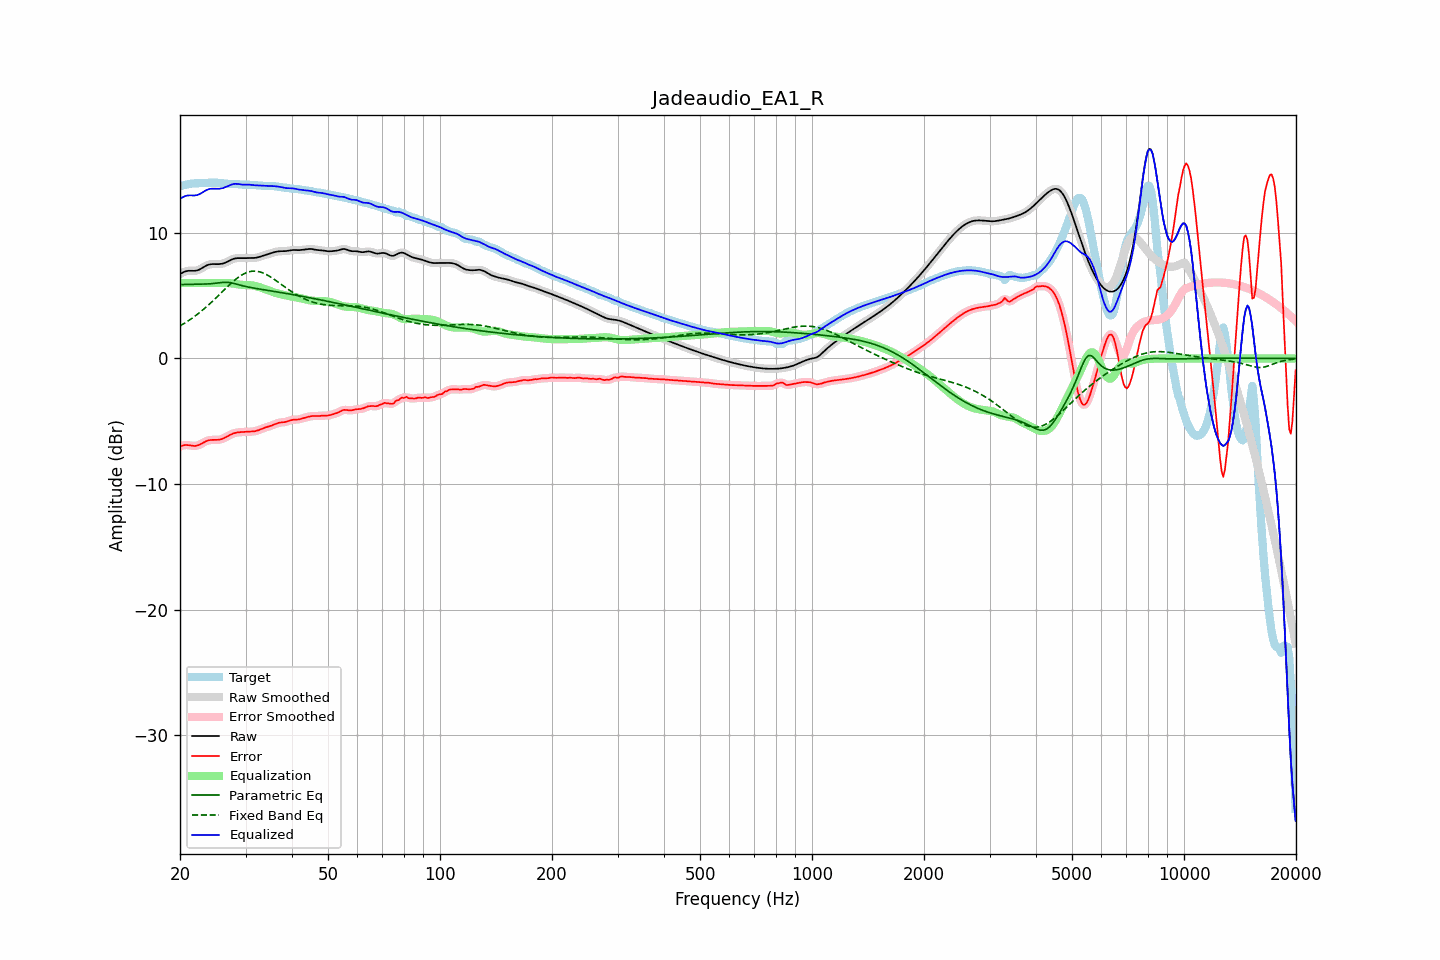

The table this chart was drawn from, first rows:
frequency, raw, error, smoothed, error_smoothed, equalization, parametric_eq, fixed_band_eq, equalized_raw, equalized_smoothed, target
20.00, 6.71, -7.01, 6.71, -7.01, 6.00, 5.88, 2.59, 12.71, 12.71, 13.72
20.20, 6.79, -6.96, 6.79, -6.96, 6.00, 5.88, 2.66, 12.79, 12.79, 13.75
20.40, 6.85, -6.92, 6.86, -6.92, 6.00, 5.88, 2.74, 12.85, 12.86, 13.77
20.61, 6.91, -6.89, 6.91, -6.90, 6.00, 5.88, 2.82, 12.91, 12.91, 13.80
20.81, 6.95, -6.89, 6.95, -6.89, 6.00, 5.89, 2.90, 12.95, 12.95, 13.84
21.02, 6.97, -6.90, 6.97, -6.90, 6.00, 5.89, 2.98, 12.97, 12.97, 13.87
21.23, 6.98, -6.92, 6.98, -6.92, 6.00, 5.89, 3.06, 12.98, 12.98, 13.90
21.44, 6.98, -6.94, 6.98, -6.94, 6.00, 5.89, 3.15, 12.98, 12.98, 13.92
21.66, 6.97, -6.96, 6.97, -6.96, 6.00, 5.90, 3.24, 12.97, 12.97, 13.93
21.87, 6.97, -6.97, 6.97, -6.96, 6.00, 5.90, 3.34, 12.97, 12.97, 13.94
22.09, 6.99, -6.95, 6.99, -6.95, 6.00, 5.90, 3.43, 12.99, 12.99, 13.94
22.31, 7.02, -6.92, 7.02, -6.92, 6.00, 5.90, 3.53, 13.02, 13.02, 13.94
22.54, 7.07, -6.87, 7.07, -6.87, 6.00, 5.90, 3.63, 13.07, 13.07, 13.94
22.76, 7.14, -6.81, 7.14, -6.81, 6.00, 5.91, 3.73, 13.14, 13.14, 13.95
22.99, 7.22, -6.74, 7.22, -6.74, 6.00, 5.91, 3.84, 13.22, 13.22, 13.95
23.22, 7.30, -6.67, 7.29, -6.67, 6.00, 5.92, 3.95, 13.30, 13.29, 13.96
23.45, 7.37, -6.60, 7.37, -6.60, 6.00, 5.92, 4.06, 13.37, 13.37, 13.97
23.69, 7.43, -6.55, 7.43, -6.55, 6.00, 5.93, 4.17, 13.43, 13.43, 13.98
23.92, 7.47, -6.51, 7.47, -6.52, 6.00, 5.94, 4.29, 13.47, 13.47, 13.98
24.16, 7.50, -6.49, 7.50, -6.49, 6.00, 5.94, 4.40, 13.50, 13.50, 13.99
24.40, 7.51, -6.48, 7.51, -6.48, 6.00, 5.95, 4.52, 13.51, 13.51, 13.99
24.65, 7.51, -6.48, 7.51, -6.48, 6.00, 5.97, 4.64, 13.51, 13.51, 13.99
24.89, 7.51, -6.48, 7.51, -6.48, 6.00, 5.98, 4.77, 13.51, 13.51, 13.99
25.14, 7.51, -6.48, 7.51, -6.48, 6.00, 6.00, 4.89, 13.51, 13.51, 13.99
25.39, 7.51, -6.47, 7.51, -6.47, 6.00, 6.01, 5.02, 13.51, 13.51, 13.98
25.65, 7.52, -6.45, 7.52, -6.45, 6.00, 6.03, 5.14, 13.52, 13.52, 13.97
25.91, 7.54, -6.42, 7.54, -6.42, 6.00, 6.04, 5.27, 13.54, 13.54, 13.95
26.16, 7.57, -6.37, 7.57, -6.37, 6.00, 6.05, 5.39, 13.57, 13.57, 13.93
26.43, 7.61, -6.31, 7.61, -6.31, 6.01, 6.06, 5.52, 13.62, 13.62, 13.92
26.69, 7.67, -6.24, 7.67, -6.24, 6.01, 6.06, 5.64, 13.67, 13.67, 13.91
26.96, 7.73, -6.16, 7.73, -6.16, 6.00, 6.05, 5.77, 13.73, 13.73, 13.90
27.23, 7.80, -6.09, 7.80, -6.10, 5.99, 6.04, 5.89, 13.79, 13.79, 13.89
27.50, 7.86, -6.03, 7.86, -6.03, 5.98, 6.01, 6.01, 13.84, 13.84, 13.90
27.77, 7.92, -5.98, 7.92, -5.98, 5.96, 5.98, 6.12, 13.88, 13.87, 13.90
28.05, 7.96, -5.94, 7.95, -5.94, 5.94, 5.95, 6.23, 13.90, 13.89, 13.89
28.33, 7.98, -5.91, 7.98, -5.91, 5.92, 5.92, 6.33, 13.90, 13.90, 13.88
28.62, 7.99, -5.88, 7.99, -5.88, 5.90, 5.88, 6.43, 13.89, 13.89, 13.87
28.90, 7.99, -5.87, 7.99, -5.87, 5.88, 5.85, 6.52, 13.87, 13.87, 13.86
29.19, 7.98, -5.86, 7.98, -5.86, 5.87, 5.81, 6.61, 13.85, 13.85, 13.84
29.48, 7.98, -5.85, 7.98, -5.85, 5.85, 5.78, 6.68, 13.83, 13.83, 13.83
29.78, 7.98, -5.85, 7.98, -5.85, 5.85, 5.75, 6.75, 13.83, 13.83, 13.83
30.08, 7.98, -5.85, 7.99, -5.85, 5.84, 5.72, 6.81, 13.83, 13.83, 13.83
30.38, 7.99, -5.84, 7.99, -5.84, 5.84, 5.69, 6.86, 13.83, 13.83, 13.83
30.68, 7.99, -5.83, 7.99, -5.83, 5.84, 5.67, 6.90, 13.83, 13.83, 13.83
30.99, 7.99, -5.83, 7.99, -5.83, 5.83, 5.64, 6.93, 13.82, 13.82, 13.82
31.30, 7.99, -5.82, 7.99, -5.82, 5.81, 5.62, 6.94, 13.81, 13.81, 13.81
31.61, 8.00, -5.80, 8.00, -5.80, 5.79, 5.60, 6.95, 13.79, 13.79, 13.80
31.93, 8.01, -5.78, 8.01, -5.78, 5.77, 5.57, 6.95, 13.78, 13.78, 13.79
32.24, 8.04, -5.75, 8.04, -5.75, 5.73, 5.55, 6.93, 13.77, 13.77, 13.78
32.57, 8.07, -5.71, 8.07, -5.70, 5.69, 5.53, 6.91, 13.76, 13.76, 13.77
32.89, 8.11, -5.65, 8.11, -5.65, 5.65, 5.51, 6.88, 13.76, 13.76, 13.76
33.22, 8.15, -5.60, 8.15, -5.60, 5.61, 5.49, 6.83, 13.76, 13.76, 13.75
33.55, 8.19, -5.55, 8.19, -5.55, 5.56, 5.47, 6.78, 13.75, 13.75, 13.74
33.89, 8.23, -5.50, 8.23, -5.50, 5.51, 5.45, 6.72, 13.74, 13.74, 13.73
34.23, 8.27, -5.46, 8.27, -5.46, 5.47, 5.43, 6.66, 13.73, 13.73, 13.73
34.57, 8.31, -5.42, 8.31, -5.42, 5.42, 5.41, 6.59, 13.73, 13.73, 13.73
34.92, 8.35, -5.38, 8.35, -5.38, 5.37, 5.39, 6.51, 13.73, 13.73, 13.74
35.27, 8.40, -5.34, 8.40, -5.34, 5.32, 5.36, 6.43, 13.72, 13.72, 13.74
35.62, 8.44, -5.29, 8.44, -5.29, 5.28, 5.34, 6.35, 13.72, 13.72, 13.73
35.97, 8.47, -5.23, 8.47, -5.23, 5.24, 5.32, 6.26, 13.71, 13.71, 13.71
... 635 more rows
